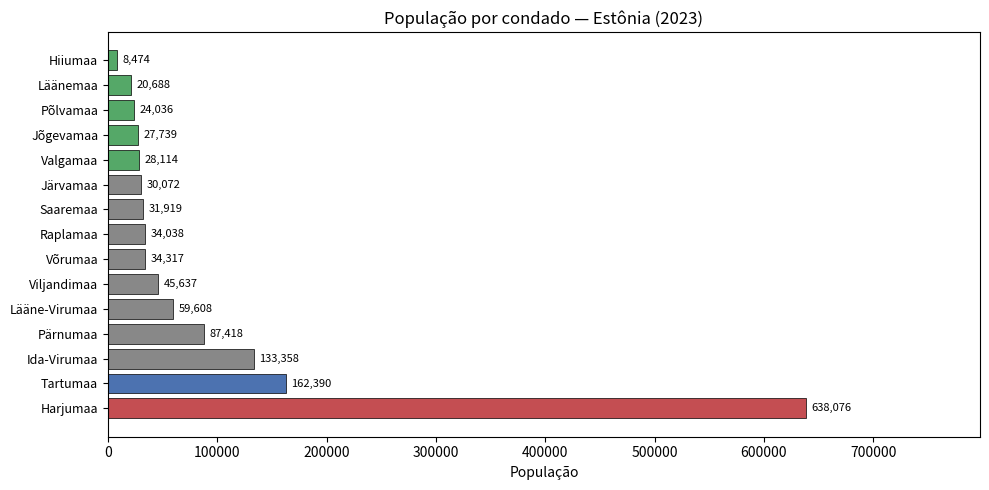

The script that saved this image:
"""
Generate population comparison figure for the ethics/disparity section.
"""
import matplotlib.pyplot as plt
import pandas as pd
from pathlib import Path

OUTPUT_DIR = Path("results/figures")
OUTPUT_DIR.mkdir(parents=True, exist_ok=True)

population = {
    "Harjumaa": 638076,
    "Hiiumaa": 8474,
    "Ida-Virumaa": 133358,
    "Järvamaa": 30072,
    "Jõgevamaa": 27739,
    "Läänemaa": 20688,
    "Lääne-Virumaa": 59608,
    "Põlvamaa": 24036,
    "Pärnumaa": 87418,
    "Raplamaa": 34038,
    "Saaremaa": 31919,
    "Tartumaa": 162390,
    "Valgamaa": 28114,
    "Viljandimaa": 45637,
    "Võrumaa": 34317,
}

county_ids = {
    "Harjumaa": 0, "Hiiumaa": 1, "Ida-Virumaa": 2, "Järvamaa": 3,
    "Jõgevamaa": 4, "Läänemaa": 6, "Lääne-Virumaa": 5, "Põlvamaa": 8,
    "Pärnumaa": 7, "Raplamaa": 9, "Saaremaa": 10, "Tartumaa": 11,
    "Valgamaa": 13, "Viljandimaa": 14, "Võrumaa": 15,
}

df = pd.DataFrame({
    "county": list(population.keys()),
    "county_id": [county_ids[c] for c in population.keys()],
    "population": list(population.values()),
}).sort_values("population", ascending=False)

fig, ax = plt.subplots(figsize=(10, 5))
colors = ["#c44e52" if c == "Harjumaa" else "#4c72b0" if c == "Tartumaa" else "#55a868" if p < 30000 else "#888888" for c, p in zip(df["county"], df["population"])]
bars = ax.barh(range(len(df)), df["population"], color=colors, edgecolor="black", linewidth=0.5)
ax.set_yticks(range(len(df)))
ax.set_yticklabels(df["county"], fontsize=9)
ax.set_xlabel("População")
ax.set_title("População por condado — Estônia (2023)", fontsize=12)
for bar, v in zip(bars, df["population"]):
    ax.text(bar.get_width() + 5000, bar.get_y() + bar.get_height() / 2,
            f"{v:,}", ha="left", va="center", fontsize=8)
ax.set_xlim(0, max(df["population"]) * 1.25)
fig.tight_layout()
path = OUTPUT_DIR / "04_population_by_county.png"
fig.savefig(path, bbox_inches="tight")
plt.close(fig)
print(f"Saved: {path}")

csv_path = OUTPUT_DIR / "estonia_population.csv"
df.to_csv(csv_path, index=False)
print(f"Saved: {csv_path}")
